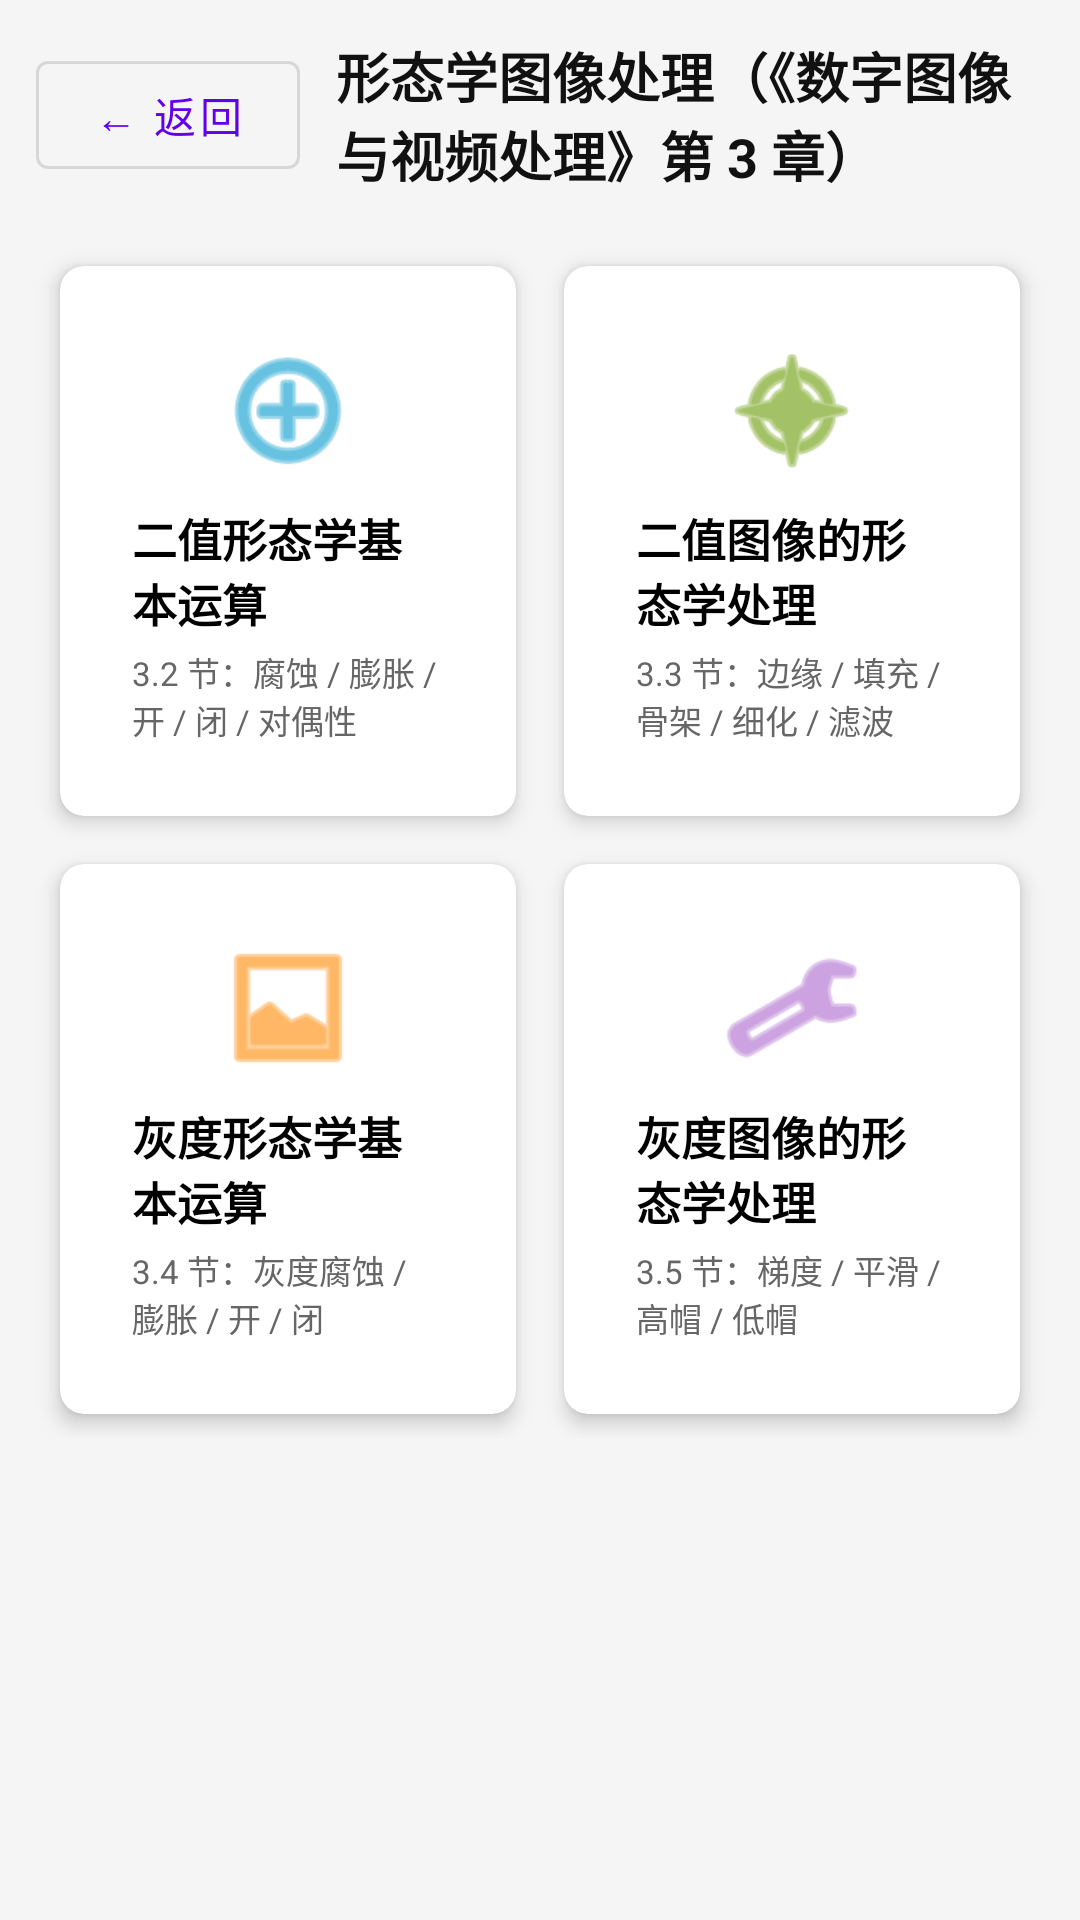

Layout XML and referenced resources for this Android screen:
<!-- AndroidManifest.xml: application theme Theme.OpencvProcessing -->
<!-- res/layout/fragment_morphology_layout.xml -->
<?xml version="1.0" encoding="utf-8"?>
<androidx.core.widget.NestedScrollView xmlns:android="http://schemas.android.com/apk/res/android"
    xmlns:app="http://schemas.android.com/apk/res-auto"
    xmlns:tools="http://schemas.android.com/tools"
    android:layout_width="match_parent"
    android:layout_height="match_parent"
    android:background="#F5F5F5">

    <LinearLayout
        android:layout_width="match_parent"
        android:layout_height="wrap_content"
        android:orientation="vertical"
        android:padding="12dp">

        
        
        <LinearLayout
            android:layout_width="match_parent"
            android:layout_height="wrap_content"
            android:gravity="center_vertical"
            android:orientation="horizontal">

            <com.google.android.material.button.MaterialButton
                android:id="@+id/btn_back"
                style="@style/Widget.MaterialComponents.Button.OutlinedButton"
                android:layout_width="wrap_content"
                android:layout_height="wrap_content"
                android:text="@string/common_back"
                android:textAllCaps="false" />

            <TextView
                android:layout_width="0dp"
                android:layout_height="wrap_content"
                android:layout_marginStart="12dp"
                android:layout_weight="1"
                android:text="@string/morph_menu_title"
                android:textColor="#111111"
                android:textSize="18sp"
                android:textStyle="bold" />
        </LinearLayout>

        <GridLayout
            android:layout_width="match_parent"
            android:layout_height="wrap_content"
            android:layout_marginTop="16dp"
            android:columnCount="2"
            android:alignmentMode="alignMargins">

            
            
            <com.google.android.material.card.MaterialCardView
                android:layout_width="0dp"
                android:layout_height="wrap_content"
                android:layout_columnWeight="1"
                android:layout_margin="8dp"
                app:cardCornerRadius="8dp"
                app:cardElevation="4dp">

                <LinearLayout
                    android:id="@+id/btn_bin_basic"
                    android:layout_width="match_parent"
                    android:layout_height="match_parent"
                    android:gravity="center"
                    android:orientation="vertical"
                    android:padding="24dp"
                    android:clickable="true"
                    android:focusable="true"
                    android:background="?attr/selectableItemBackground">

                    <ImageView
                        android:layout_width="48dp"
                        android:layout_height="48dp"
                        android:src="@android:drawable/ic_menu_add"
                        android:contentDescription="@string/morph_card_bin_basic_desc"
                        app:tint="@android:color/holo_blue_dark" />

                    <TextView
                        android:layout_width="wrap_content"
                        android:layout_height="wrap_content"
                        android:layout_marginTop="8dp"
                        android:text="@string/morph_card_bin_basic"
                        android:textColor="#000000"
                        android:textSize="15sp"
                        android:textStyle="bold" />

                    <TextView
                        android:layout_width="wrap_content"
                        android:layout_height="wrap_content"
                        android:layout_marginTop="4dp"
                        android:text="@string/morph_card_bin_basic_sub"
                        android:textColor="#666666"
                        android:textSize="11sp" />
                </LinearLayout>
            </com.google.android.material.card.MaterialCardView>

            
            
            <com.google.android.material.card.MaterialCardView
                android:layout_width="0dp"
                android:layout_height="wrap_content"
                android:layout_columnWeight="1"
                android:layout_margin="8dp"
                app:cardCornerRadius="8dp"
                app:cardElevation="4dp">

                <LinearLayout
                    android:id="@+id/btn_bin_process"
                    android:layout_width="match_parent"
                    android:layout_height="match_parent"
                    android:gravity="center"
                    android:orientation="vertical"
                    android:padding="24dp"
                    android:clickable="true"
                    android:focusable="true"
                    android:background="?attr/selectableItemBackground">

                    <ImageView
                        android:layout_width="48dp"
                        android:layout_height="48dp"
                        android:src="@android:drawable/ic_menu_compass"
                        android:contentDescription="@string/morph_card_bin_process_desc"
                        app:tint="@android:color/holo_green_dark" />

                    <TextView
                        android:layout_width="wrap_content"
                        android:layout_height="wrap_content"
                        android:layout_marginTop="8dp"
                        android:text="@string/morph_card_bin_process"
                        android:textColor="#000000"
                        android:textSize="15sp"
                        android:textStyle="bold" />

                    <TextView
                        android:layout_width="wrap_content"
                        android:layout_height="wrap_content"
                        android:layout_marginTop="4dp"
                        android:text="@string/morph_card_bin_process_sub"
                        android:textColor="#666666"
                        android:textSize="11sp" />
                </LinearLayout>
            </com.google.android.material.card.MaterialCardView>

            
            
            <com.google.android.material.card.MaterialCardView
                android:layout_width="0dp"
                android:layout_height="wrap_content"
                android:layout_columnWeight="1"
                android:layout_margin="8dp"
                app:cardCornerRadius="8dp"
                app:cardElevation="4dp">

                <LinearLayout
                    android:id="@+id/btn_gray_basic"
                    android:layout_width="match_parent"
                    android:layout_height="match_parent"
                    android:gravity="center"
                    android:orientation="vertical"
                    android:padding="24dp"
                    android:clickable="true"
                    android:focusable="true"
                    android:background="?attr/selectableItemBackground">

                    <ImageView
                        android:layout_width="48dp"
                        android:layout_height="48dp"
                        android:src="@android:drawable/ic_menu_gallery"
                        android:contentDescription="@string/morph_card_gray_basic_desc"
                        app:tint="@android:color/holo_orange_dark" />

                    <TextView
                        android:layout_width="wrap_content"
                        android:layout_height="wrap_content"
                        android:layout_marginTop="8dp"
                        android:text="@string/morph_card_gray_basic"
                        android:textColor="#000000"
                        android:textSize="15sp"
                        android:textStyle="bold" />

                    <TextView
                        android:layout_width="wrap_content"
                        android:layout_height="wrap_content"
                        android:layout_marginTop="4dp"
                        android:text="@string/morph_card_gray_basic_sub"
                        android:textColor="#666666"
                        android:textSize="11sp" />
                </LinearLayout>
            </com.google.android.material.card.MaterialCardView>

            
            
            <com.google.android.material.card.MaterialCardView
                android:layout_width="0dp"
                android:layout_height="wrap_content"
                android:layout_columnWeight="1"
                android:layout_margin="8dp"
                app:cardCornerRadius="8dp"
                app:cardElevation="4dp">

                <LinearLayout
                    android:id="@+id/btn_gray_process"
                    android:layout_width="match_parent"
                    android:layout_height="match_parent"
                    android:gravity="center"
                    android:orientation="vertical"
                    android:padding="24dp"
                    android:clickable="true"
                    android:focusable="true"
                    android:background="?attr/selectableItemBackground">

                    <ImageView
                        android:layout_width="48dp"
                        android:layout_height="48dp"
                        android:src="@android:drawable/ic_menu_manage"
                        android:contentDescription="@string/morph_card_gray_process_desc"
                        app:tint="@android:color/holo_purple" />

                    <TextView
                        android:layout_width="wrap_content"
                        android:layout_height="wrap_content"
                        android:layout_marginTop="8dp"
                        android:text="@string/morph_card_gray_process"
                        android:textColor="#000000"
                        android:textSize="15sp"
                        android:textStyle="bold" />

                    <TextView
                        android:layout_width="wrap_content"
                        android:layout_height="wrap_content"
                        android:layout_marginTop="4dp"
                        android:text="@string/morph_card_gray_process_sub"
                        android:textColor="#666666"
                        android:textSize="11sp" />
                </LinearLayout>
            </com.google.android.material.card.MaterialCardView>

        </GridLayout>
    </LinearLayout>
</androidx.core.widget.NestedScrollView>
<!-- resources referenced by this layout -->
<resources>
  <string name="common_back">← 返回</string>
  <string name="morph_card_bin_basic">二值形态学基本运算</string>
  <string name="morph_card_bin_basic_desc">二值形态学基本运算</string>
  <string name="morph_card_bin_basic_sub">3.2 节：腐蚀 / 膨胀 / 开 / 闭 / 对偶性</string>
  <string name="morph_card_bin_process">二值图像的形态学处理</string>
  <string name="morph_card_bin_process_desc">二值图像的形态学处理</string>
  <string name="morph_card_bin_process_sub">3.3 节：边缘 / 填充 / 骨架 / 细化 / 滤波</string>
  <string name="morph_card_gray_basic">灰度形态学基本运算</string>
  <string name="morph_card_gray_basic_desc">灰度形态学基本运算</string>
  <string name="morph_card_gray_basic_sub">3.4 节：灰度腐蚀 / 膨胀 / 开 / 闭</string>
  <string name="morph_card_gray_process">灰度图像的形态学处理</string>
  <string name="morph_card_gray_process_desc">灰度图像的形态学处理</string>
  <string name="morph_card_gray_process_sub">3.5 节：梯度 / 平滑 / 高帽 / 低帽</string>
  <string name="morph_menu_title">形态学图像处理（《数字图像与视频处理》第 3 章）</string>
  <style name="Theme.OpencvProcessing" parent="Theme.MaterialComponents.DayNight.DarkActionBar">
          
          <item name="colorPrimary">@color/purple_500</item>
          <item name="colorPrimaryVariant">@color/purple_700</item>
          <item name="colorOnPrimary">@color/white</item>
          
          <item name="colorSecondary">@color/teal_200</item>
          <item name="colorSecondaryVariant">@color/teal_700</item>
          <item name="colorOnSecondary">@color/black</item>
          
          <item name="android:statusBarColor">?attr/colorPrimaryVariant</item>
          
      </style>
  <color name="purple_500">#FF6200EE</color>
  <color name="purple_700">#FF3700B3</color>
  <color name="white">#FFFFFFFF</color>
  <color name="teal_200">#FF03DAC5</color>
  <color name="teal_700">#FF018786</color>
  <color name="black">#FF000000</color>
</resources>
